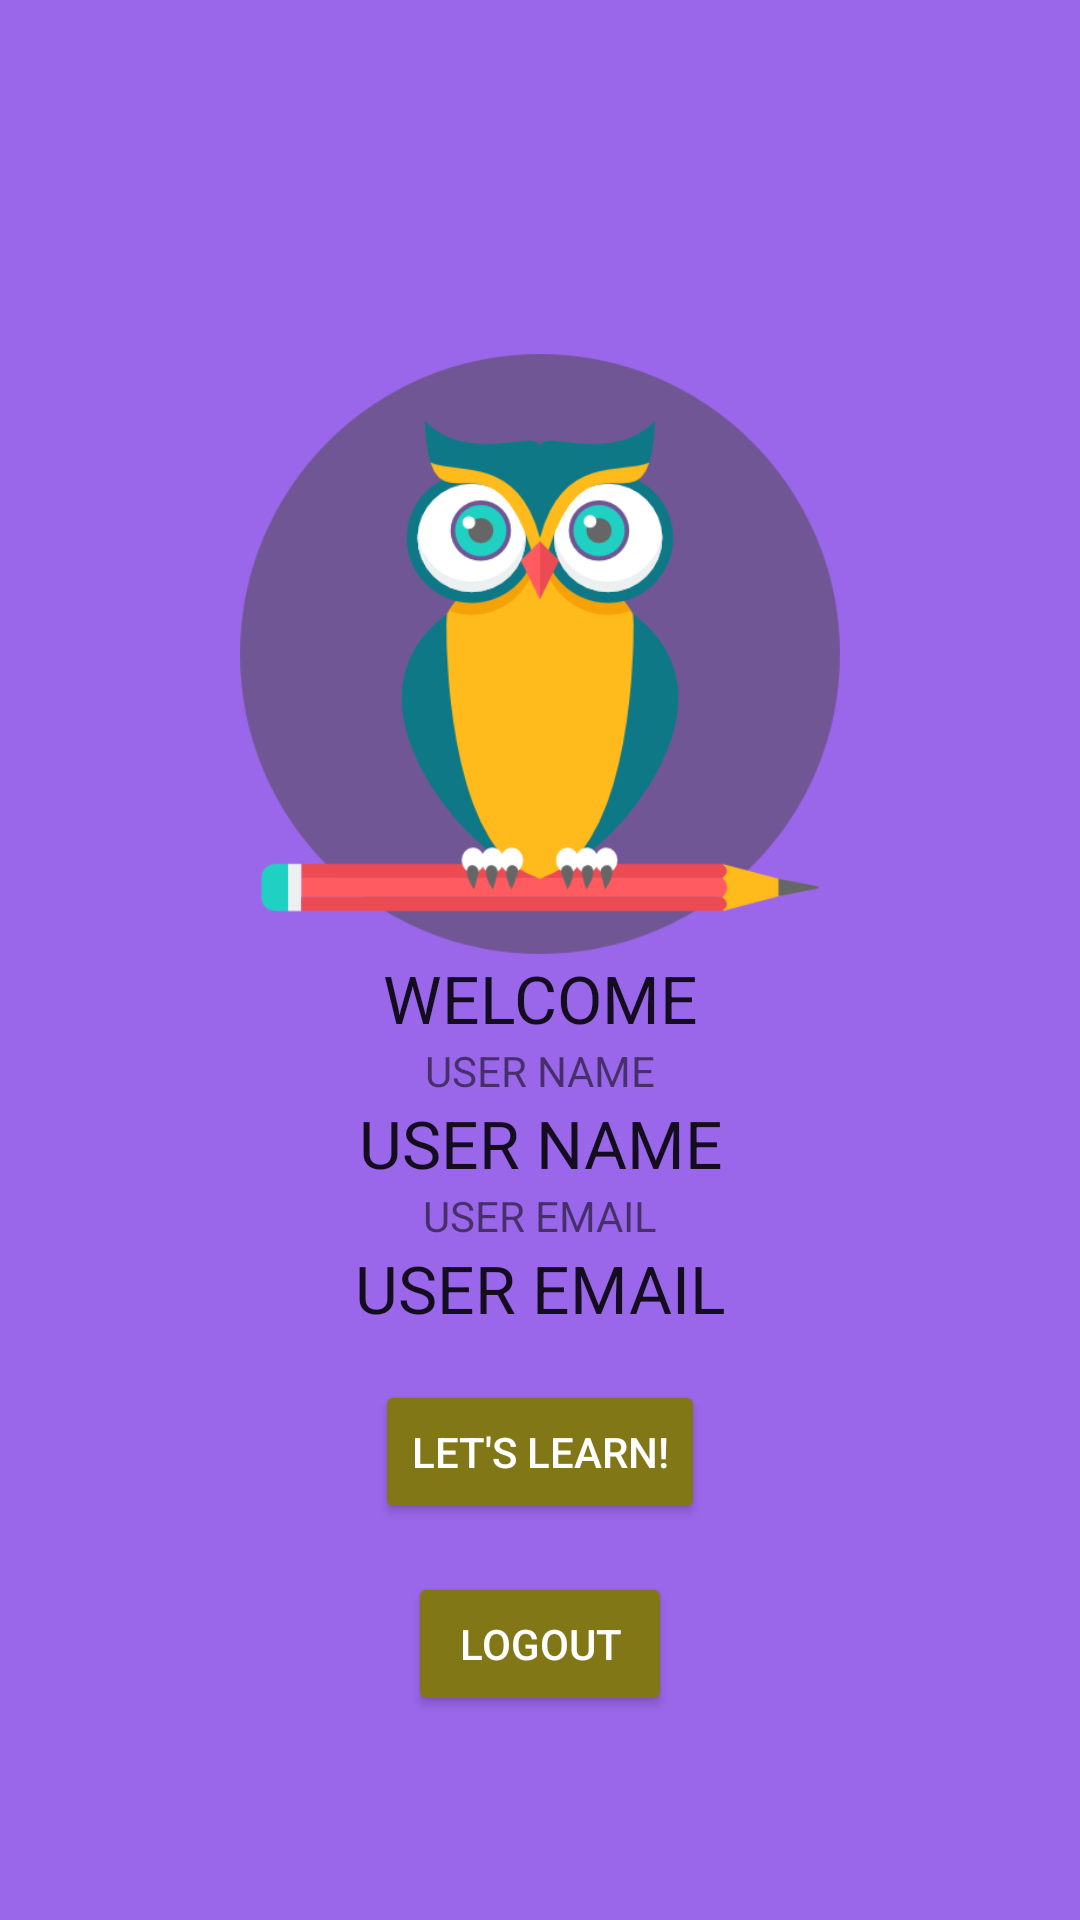

Here is an Android app screen rendered from its layout file. Give the layout XML and the strings, colors and styles it references.
<!-- AndroidManifest.xml: application theme AppTheme -->
<!-- res/layout/activity_profile.xml -->
<?xml version="1.0" encoding="utf-8"?>
<android.support.constraint.ConstraintLayout xmlns:android="http://schemas.android.com/apk/res/android"
    xmlns:app="http://schemas.android.com/apk/res-auto"
    xmlns:tools="http://schemas.android.com/tools"
    android:layout_width="match_parent"
    android:layout_height="match_parent"
    android:background="#9a67ea"
    tools:context=".ProfileActivity">

    <LinearLayout
        android:layout_width="match_parent"
        android:layout_height="wrap_content"
        android:layout_centerVertical="true"
        android:layout_marginBottom="8dp"
        android:layout_marginEnd="8dp"
        android:layout_marginStart="8dp"
        android:layout_marginTop="8dp"
        android:orientation="vertical"
        app:layout_constraintBottom_toBottomOf="parent"
        app:layout_constraintEnd_toEndOf="parent"
        app:layout_constraintStart_toStartOf="parent"
        app:layout_constraintTop_toTopOf="parent">

        <ImageView
            android:id="@+id/imageView3"
            android:layout_width="match_parent"
            android:layout_height="200dp"
            android:layout_alignParentTop="true"
            android:layout_centerHorizontal="true"
            android:layout_marginTop="50dp"
            app:srcCompat="@drawable/logo" />

        <TextView
            android:id="@+id/textViewWelcome"
            android:layout_width="match_parent"
            android:layout_height="wrap_content"
            android:text="WELCOME"
            android:textAlignment="center"
            android:textAppearance="@style/Base.TextAppearance.AppCompat.Large" />

        <TextView
            android:layout_width="match_parent"
            android:layout_height="wrap_content"
            android:text="USER NAME"
            android:textAlignment="center" />

        <TextView
            android:id="@+id/textViewUserName"
            android:layout_width="match_parent"
            android:layout_height="wrap_content"
            android:text="USER NAME"
            android:textAlignment="center"
            android:textAppearance="@style/Base.TextAppearance.AppCompat.Large" />

        <TextView
            android:layout_width="match_parent"
            android:layout_height="wrap_content"
            android:text="USER EMAIL"
            android:textAlignment="center" />

        <TextView
            android:id="@+id/textViewUserEmail"
            android:layout_width="match_parent"
            android:layout_height="wrap_content"
            android:text="USER EMAIL"
            android:textAlignment="center"
            android:textAppearance="@style/Base.TextAppearance.AppCompat.Large" />


        <Button
            style="@style/Widget.AppCompat.Button.Colored"
            android:id="@+id/buttonIn"
            android:layout_width="wrap_content"
            android:layout_height="wrap_content"
            android:layout_gravity="center_vertical|center_horizontal"
            android:layout_marginEnd="8dp"
            android:layout_marginStart="8dp"
            android:layout_marginTop="16dp"
            android:onClick="irCategorias"
            android:text="Let's learn!"
            android:textAlignment="center"
            app:layout_constraintEnd_toEndOf="parent"
            app:layout_constraintStart_toStartOf="parent"
            app:layout_constraintTop_toBottomOf="@+id/editTextPassword" />

        <Button
            style="@style/Widget.AppCompat.Button.Colored"
            android:id="@+id/buttonOut"
            android:layout_width="wrap_content"
            android:layout_height="wrap_content"
            android:layout_gravity="center_vertical|center_horizontal"
            android:layout_marginEnd="8dp"
            android:layout_marginStart="8dp"
            android:layout_marginTop="16dp"
            android:onClick="logOut"
            android:text="Logout"
            android:textAlignment="center"
            app:layout_constraintEnd_toEndOf="parent"
            app:layout_constraintStart_toStartOf="parent"
            app:layout_constraintTop_toBottomOf="@+id/editTextPassword" />

    </LinearLayout>

</android.support.constraint.ConstraintLayout>
<!-- resources referenced by this layout -->
<resources>
  <!-- drawable logo: png bitmap (drawable-v24, 39273 bytes) -->
  <style name="AppTheme" parent="Theme.AppCompat.Light.NoActionBar">
          
          <item name="colorPrimary">@color/colorPrimary</item>
          <item name="colorPrimaryDark">@color/colorPrimaryDark</item>
          <item name="colorAccent">@color/colorAccent</item>
      </style>
  <color name="colorPrimary">#673ab7</color>
  <color name="colorPrimaryDark">#320b86</color>
  <color name="colorAccent">#827717</color>
</resources>
